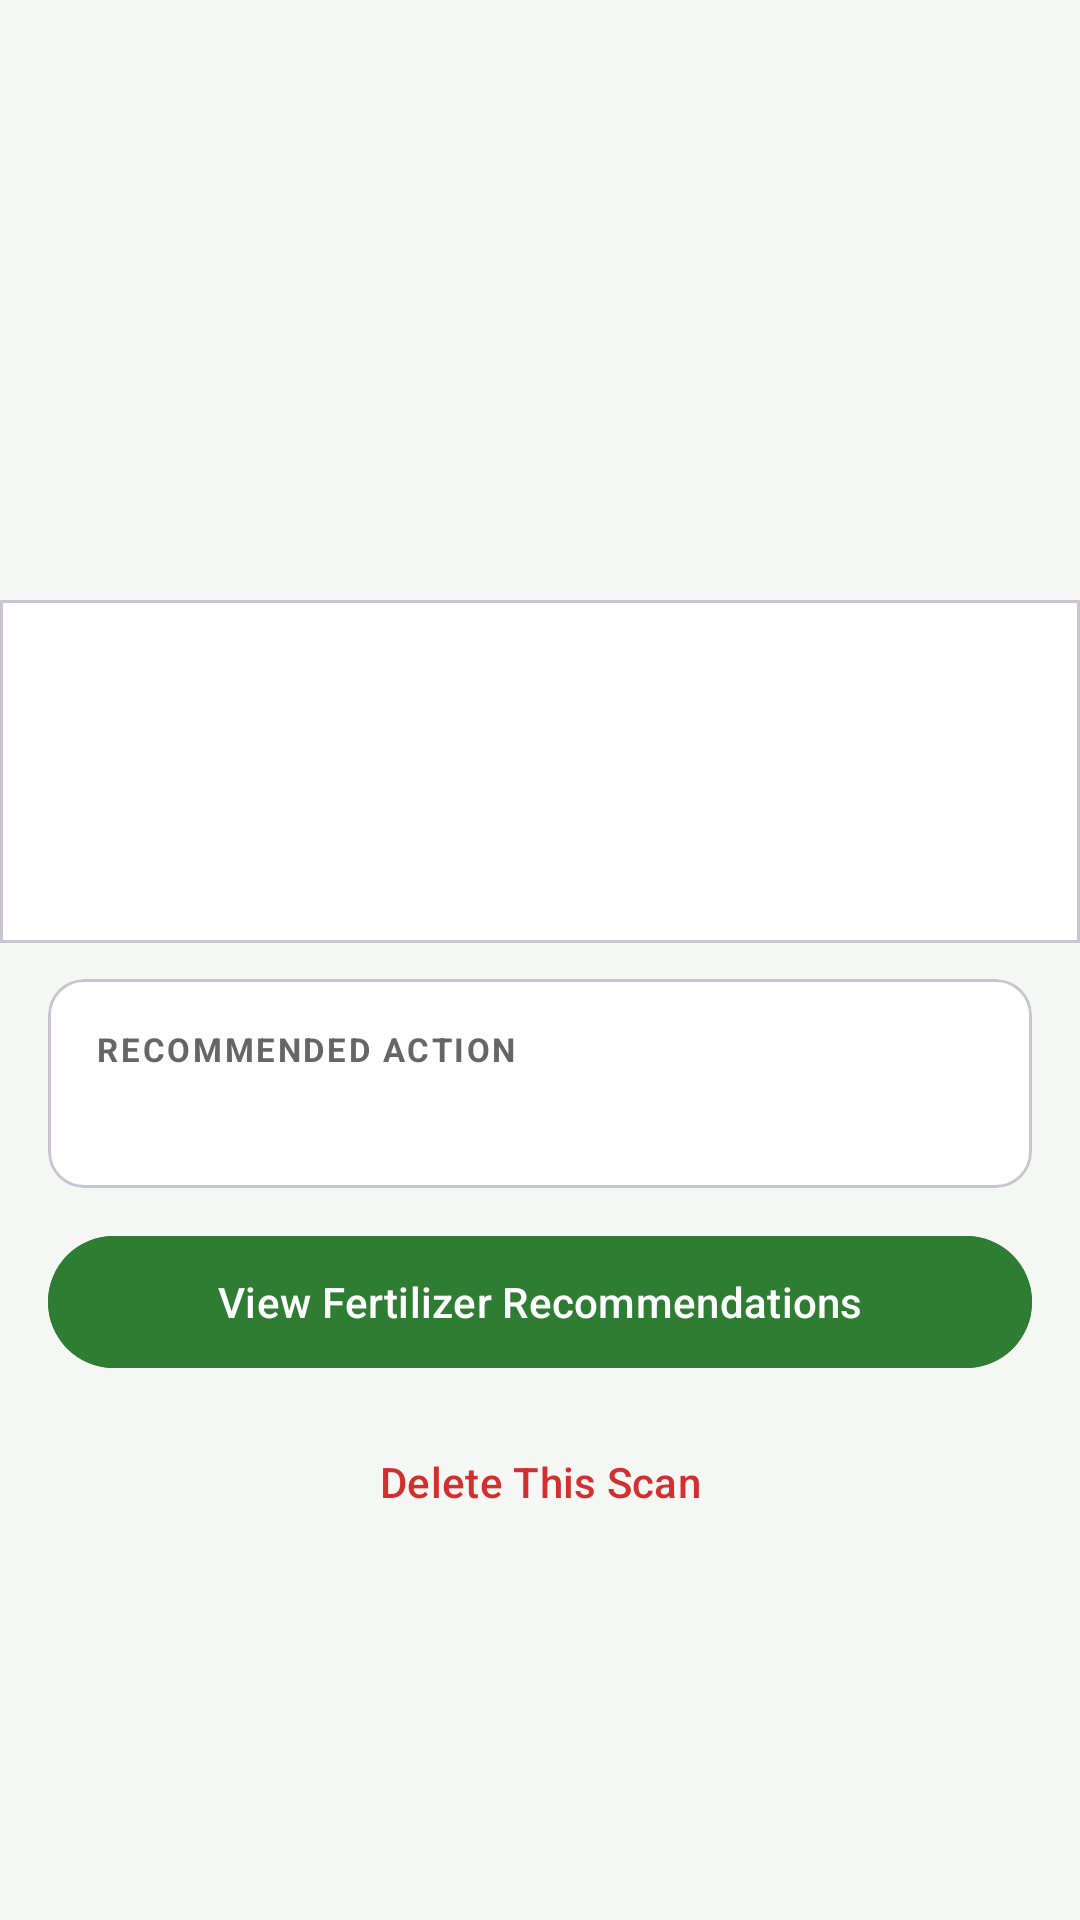

Here is an Android app screen rendered from its layout file. Give the layout XML and the strings, colors and styles it references.
<!-- AndroidManifest.xml: application theme Theme.PechayDetect -->
<!-- res/layout/fragment_scan_detail.xml -->
<?xml version="1.0" encoding="utf-8"?>
<ScrollView
    xmlns:android="http://schemas.android.com/apk/res/android"
    xmlns:app="http://schemas.android.com/apk/res-auto"
    android:layout_width="match_parent"
    android:layout_height="match_parent"
    android:background="@color/background">

    <LinearLayout
        android:layout_width="match_parent"
        android:layout_height="wrap_content"
        android:orientation="vertical">

        <ImageView
            android:id="@+id/img_leaf"
            android:layout_width="match_parent"
            android:layout_height="200dp"
            android:scaleType="centerCrop"
            android:contentDescription="@string/scanned_leaf" />

        <com.google.android.material.card.MaterialCardView
            android:id="@+id/card_status"
            android:layout_width="match_parent"
            android:layout_height="wrap_content"
            app:cardCornerRadius="0dp"
            android:layout_marginBottom="12dp">
            <LinearLayout
                android:layout_width="match_parent"
                android:layout_height="wrap_content"
                android:orientation="vertical"
                android:padding="20dp">
                <TextView
                    android:id="@+id/tv_prediction"
                    android:layout_width="wrap_content"
                    android:layout_height="wrap_content"
                    android:textSize="24sp"
                    android:textStyle="bold"
                    android:textColor="@color/white" />
                <TextView
                    android:id="@+id/tv_confidence"
                    android:layout_width="wrap_content"
                    android:layout_height="wrap_content"
                    android:textSize="13sp"
                    android:textColor="@color/white_70"
                    android:layout_marginTop="4dp" />
                <TextView
                    android:id="@+id/tv_scan_date"
                    android:layout_width="wrap_content"
                    android:layout_height="wrap_content"
                    android:textSize="12sp"
                    android:textColor="@color/white_70"
                    android:layout_marginTop="4dp" />
            </LinearLayout>
        </com.google.android.material.card.MaterialCardView>

        <com.google.android.material.card.MaterialCardView
            android:layout_width="match_parent"
            android:layout_height="wrap_content"
            app:cardCornerRadius="12dp"
            android:layout_marginHorizontal="16dp"
            android:layout_marginBottom="12dp">
            <LinearLayout
                android:layout_width="match_parent"
                android:layout_height="wrap_content"
                android:orientation="vertical"
                android:padding="16dp">
                <TextView
                    android:layout_width="wrap_content"
                    android:layout_height="wrap_content"
                    android:text="@string/quick_action"
                    android:textSize="11sp"
                    android:textAllCaps="true"
                    android:textStyle="bold"
                    android:textColor="@color/text_secondary"
                    android:letterSpacing="0.08" />
                <TextView
                    android:id="@+id/tv_quick_action"
                    android:layout_width="match_parent"
                    android:layout_height="wrap_content"
                    android:textSize="14sp"
                    android:textColor="@color/text_primary"
                    android:layout_marginTop="4dp" />
            </LinearLayout>
        </com.google.android.material.card.MaterialCardView>

        <com.google.android.material.button.MaterialButton
            android:id="@+id/btn_view_fertilizer"
            android:layout_width="match_parent"
            android:layout_height="52dp"
            android:text="@string/view_fertilizer_recs"
            android:backgroundTint="@color/primary_green"
            android:layout_marginHorizontal="16dp"
            android:layout_marginBottom="8dp" />

        <Button
            android:id="@+id/btn_delete_scan"
            style="@style/Widget.Material3.Button.TextButton"
            android:layout_width="match_parent"
            android:layout_height="52dp"
            android:text="@string/delete_scan"
            android:textColor="@color/error_red"
            android:layout_marginHorizontal="16dp"
            android:layout_marginBottom="24dp" />

    </LinearLayout>
</ScrollView>
<!-- resources referenced by this layout -->
<resources>
  <color name="background">#F5F7F5</color>
  <color name="error_red">#D32F2F</color>
  <color name="primary_green">#2E7D32</color>
  <color name="text_primary">#1A1A1A</color>
  <color name="text_secondary">#666666</color>
  <color name="white">#FFFFFF</color>
  <color name="white_70">#B3FFFFFF</color>
  <string name="delete_scan">Delete This Scan</string>
  <string name="quick_action">Recommended Action</string>
  <string name="scanned_leaf">Scanned leaf</string>
  <string name="view_fertilizer_recs">View Fertilizer Recommendations</string>
  <style name="Theme.PechayDetect" parent="Theme.Material3.Light.NoActionBar">
          <item name="colorPrimary">@color/primary_green</item>
          <item name="colorPrimaryVariant">@color/primary_green_dark</item>
          <item name="colorOnPrimary">@color/white</item>
          <item name="colorPrimaryContainer">@color/primary_green_light</item>
          <item name="colorOnPrimaryContainer">@color/white</item>
          <item name="colorSurface">@color/white</item>
          <item name="colorOnSurface">@color/text_primary</item>
          <item name="android:colorBackground">@color/background</item>
          <item name="colorOnBackground">@color/text_primary</item>
          <item name="colorError">@color/error_red</item>
          <item name="android:statusBarColor" tools:targetApi="21">@color/primary_green</item>
          <item name="android:navigationBarColor">@color/white</item>
      </style>
  <color name="primary_green_dark">#1B5E20</color>
  <color name="primary_green_light">#4CAF50</color>
</resources>
